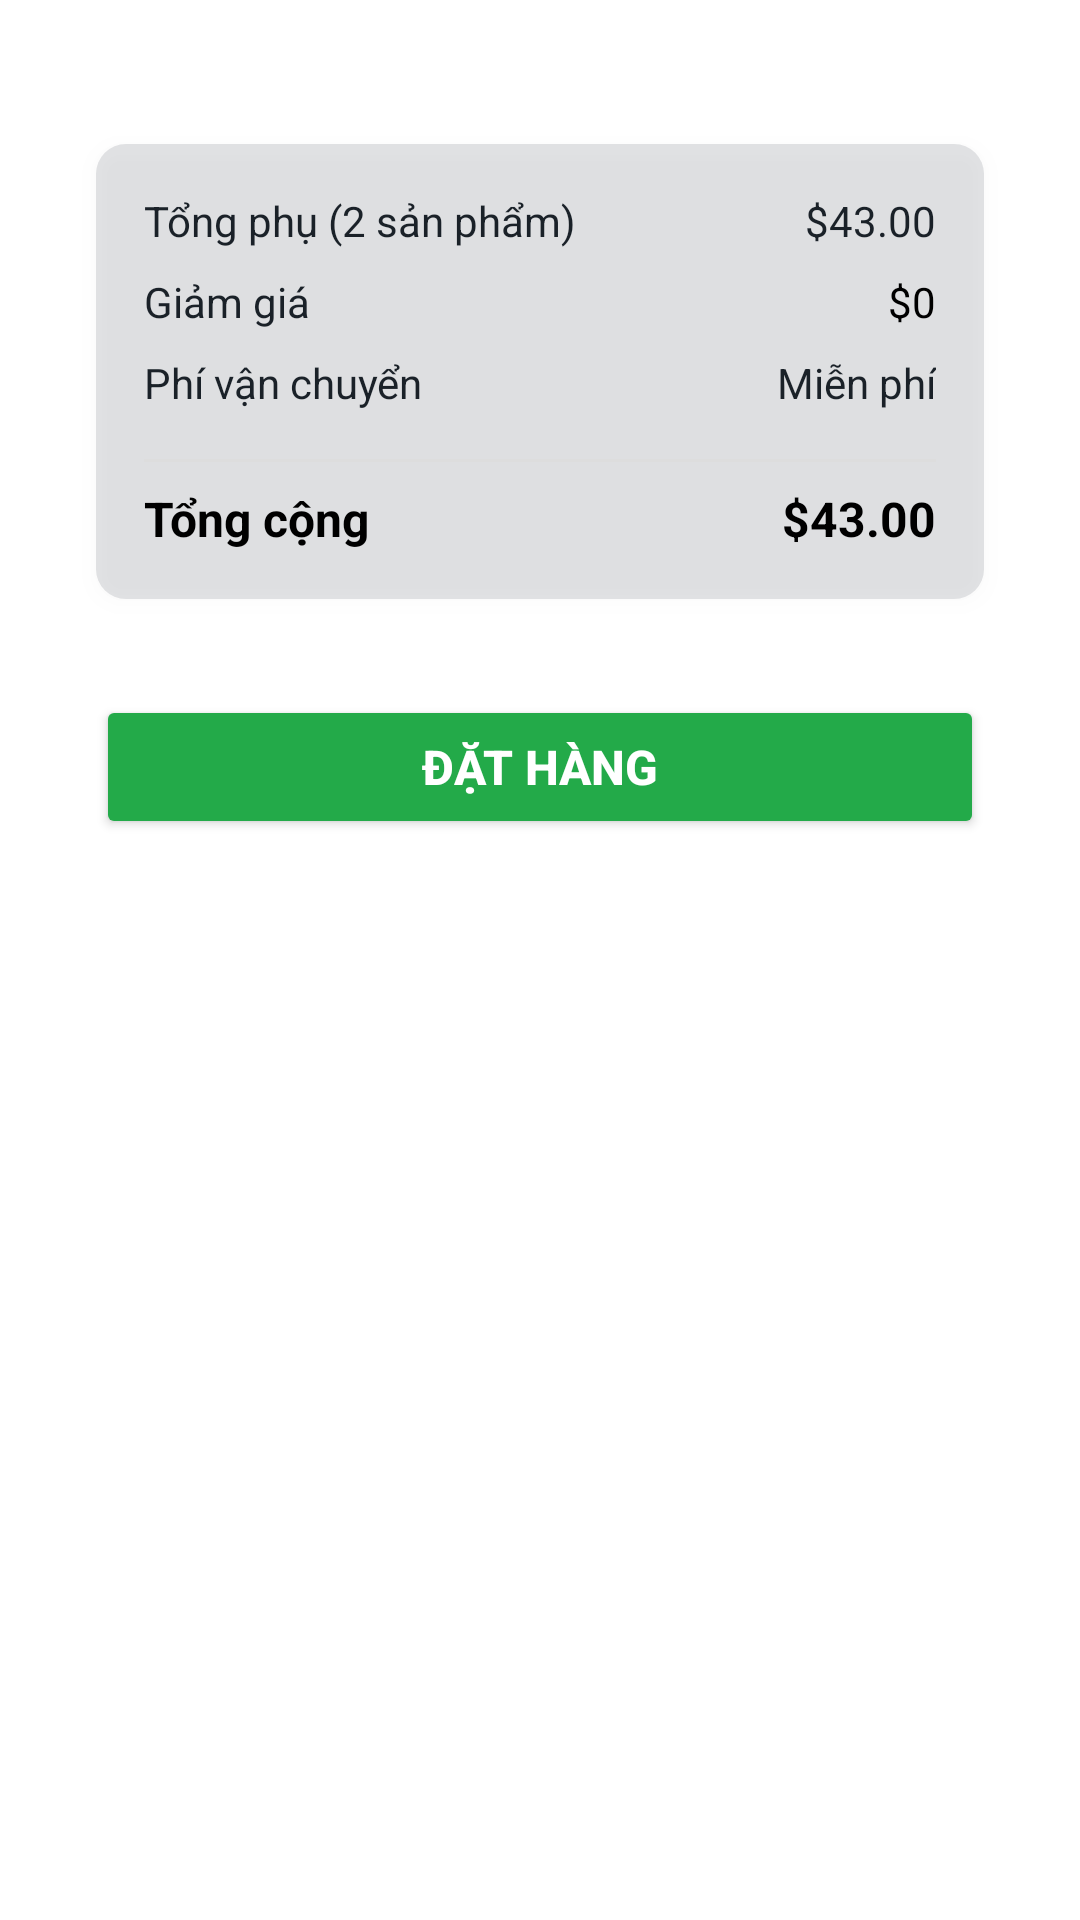

Reconstruct the res/layout file that produces this screen, plus the resources it refers to.
<!-- AndroidManifest.xml: application theme Theme.Ass -->
<!-- res/layout/fragment_cart.xml -->
<?xml version="1.0" encoding="utf-8"?>
<LinearLayout xmlns:android="http://schemas.android.com/apk/res/android"
    android:layout_width="match_parent"
    android:layout_height="match_parent"
    android:orientation="vertical"
    android:padding="16dp"
    android:background="@color/white"
    >

    
    <androidx.recyclerview.widget.RecyclerView
        android:id="@+id/recycler_view"
        android:layout_width="match_parent"
        android:layout_height="wrap_content"
        android:layout_marginBottom="16dp"
        android:scrollbars="vertical" />

    <LinearLayout
        android:layout_width="match_parent"
        android:layout_height="wrap_content"
        android:orientation="vertical"
        android:background="@drawable/back_billl"
        android:padding="16dp"
        android:elevation="4dp"
        android:layout_margin="16dp"
        android:layout_marginTop="8dp">

        
        <LinearLayout
            android:layout_width="match_parent"
            android:layout_height="wrap_content"
            android:orientation="horizontal"

            android:layout_marginBottom="8dp">

            <TextView
                android:layout_width="165dp"
                android:layout_height="wrap_content"
                android:text="Tổng phụ (2 sản phẩm)"
                android:textColor="#1A2128"
                android:textSize="14sp" />

            <TextView
                android:id="@+id/txt_totalPrice"
                android:layout_width="match_parent"
                android:layout_height="wrap_content"
                android:gravity="end"
                android:text="$43.00"
                android:textColor="#1A2128"
                android:textSize="14sp" />
        </LinearLayout>

        
        <LinearLayout
            android:layout_width="match_parent"
            android:layout_height="wrap_content"
            android:orientation="horizontal"

            android:layout_marginBottom="8dp">

            <TextView
                android:layout_width="95dp"
                android:layout_height="match_parent"
                android:text="Giảm giá"
                android:textColor="#1A2128"
                android:textSize="14sp" />

            <TextView
                android:layout_width="match_parent"
                android:layout_height="wrap_content"
                android:text="$0"
                android:textSize="14sp"
                android:textColor="#000000"
                android:gravity="end"
                />
        </LinearLayout>

        
        <LinearLayout
            android:layout_width="match_parent"
            android:layout_height="wrap_content"
            android:orientation="horizontal"

            android:layout_marginBottom="8dp">

            <TextView
                android:layout_width="108dp"
                android:layout_height="match_parent"
                android:text="Phí vận chuyển"
                android:textColor="#1A2128"
                android:textSize="14sp" />

            <TextView
                android:layout_width="match_parent"
                android:layout_height="wrap_content"
                android:text="Miễn phí"
                android:textSize="14sp"
                android:gravity="end"
                android:textColor="#1A2128" />
        </LinearLayout>

        
        <View
            android:layout_width="match_parent"
            android:layout_height="1dp"
            android:background="#DDDDDD"
            android:layout_marginVertical="8dp" />

        
        <LinearLayout
            android:layout_width="match_parent"
            android:layout_height="wrap_content"
            android:orientation="horizontal"
           >

            <TextView
                android:layout_width="wrap_content"
                android:layout_height="wrap_content"
                android:text="Tổng cộng"
                android:textSize="16sp"
                android:textStyle="bold"
                android:textColor="#000000" />

            <TextView
                android:layout_width="match_parent"
                android:layout_height="wrap_content"
                android:gravity="end"
                android:text="$43.00"
                android:textColor="#000000"
                android:textSize="16sp"
                android:textStyle="bold" />
        </LinearLayout>
    </LinearLayout>
    <Button
        android:id="@+id/btn_order"
        android:layout_width="match_parent"
        android:layout_height="wrap_content"
        android:layout_margin="16dp"
        android:backgroundTint="#23AA49"
        android:text="Đặt hàng"
        android:textColor="#FFFFFF"
        android:textSize="16sp"
        android:textStyle="bold" />

</LinearLayout>
<!-- resources referenced by this layout -->
<resources>
  <!-- drawable back_billl (drawable) -->
  <?xml version="1.0" encoding="utf-8"?>
  <shape xmlns:android="http://schemas.android.com/apk/res/android">
       <corners android:radius="10dp"/>
      <solid android:color="#1F1C2731"/>
  
  </shape>
  <style name="Theme.Ass" parent="Base.Theme.Ass" />
  <style name="Base.Theme.Ass" parent="Theme.Material3.DayNight.NoActionBar">
          
          
      </style>
  <!-- not gathered from this repository: default colours our renderer supplied (Android Studio template values) -->
  <color name="white">#FFFFFFFF</color>
</resources>
